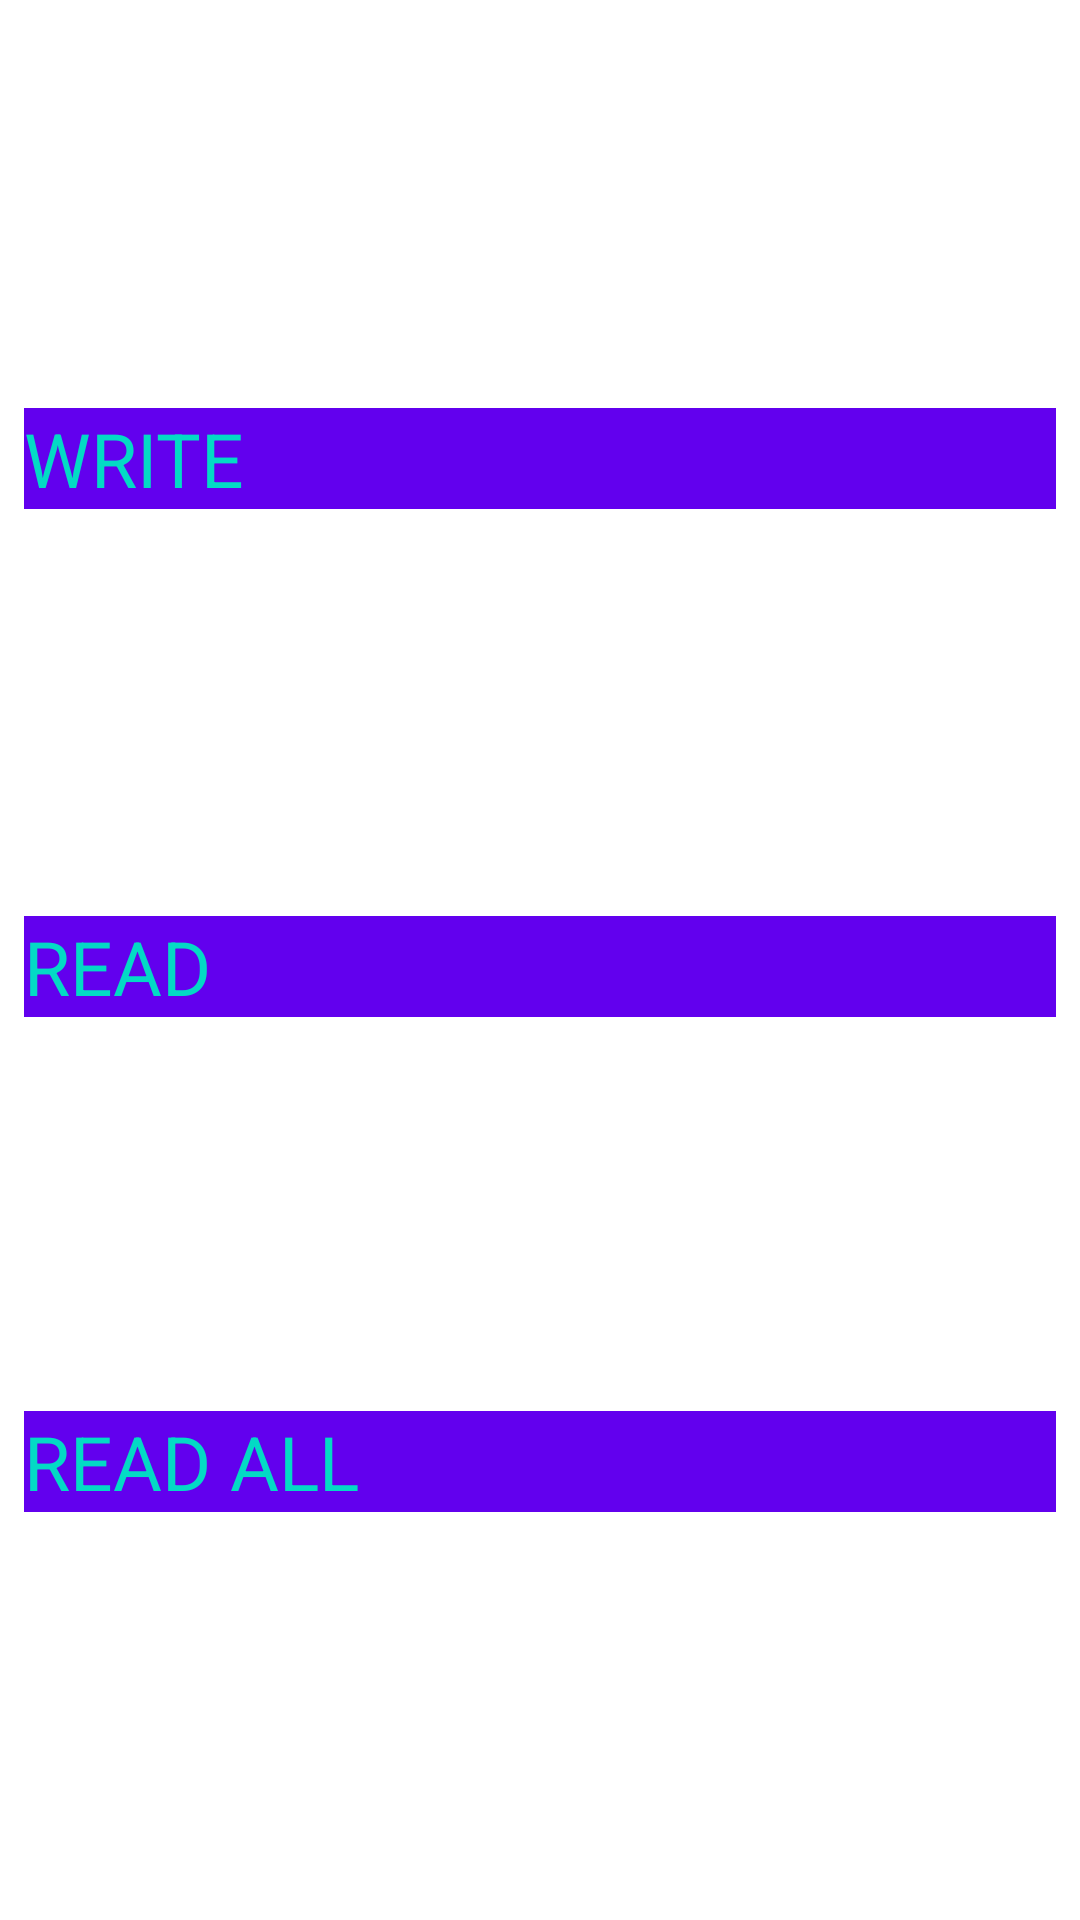

Reconstruct the res/layout file that produces this screen, plus the resources it refers to.
<!-- AndroidManifest.xml: application theme AppTheme -->
<!-- res/layout/activity_main.xml -->
<?xml version="1.0" encoding="utf-8"?>
<layout xmlns:android="http://schemas.android.com/apk/res/android"
    xmlns:app="http://schemas.android.com/apk/res-auto"
    xmlns:bind="http://schemas.android.com/tools">

    <data>

        <variable
            name="main"
            type="com.example.varun.learningkotlinmvvm.ViewModel.MainActivityViewModel" />
    </data>
<android.support.constraint.ConstraintLayout
    android:layout_width="match_parent"
    android:layout_height="match_parent">

    <Button
        android:id="@+id/btn_write"
        android:onClick="@{main::onButtonClick}"
        android:background="@color/colorPrimary"
        android:layout_width="match_parent"
        android:layout_height="wrap_content"
        android:layout_marginEnd="@dimen/margin_common"
        android:layout_marginStart="@dimen/margin_common"
        android:layout_marginTop="136dp"
        android:text="@string/btn_txt_write"
        android:textSize="@dimen/txt_size"
        android:textAlignment="center"
        android:textColor="@color/colorAccent"
        app:layout_constraintEnd_toEndOf="parent"
        app:layout_constraintHorizontal_bias="1.0"
        app:layout_constraintStart_toStartOf="parent"
        app:layout_constraintTop_toTopOf="parent" />

    <Button
        android:id="@+id/btn_read"
        android:background="@color/colorPrimary"
        android:layout_width="match_parent"
        android:layout_height="wrap_content"
        android:layout_marginBottom="68dp"
        android:layout_marginEnd="@dimen/margin_common"
        android:layout_marginStart="@dimen/margin_common"
        android:layout_marginTop="72dp"
        android:text="@string/btn_txt_read"
        android:textSize="@dimen/txt_size"
        android:textAlignment="center"
        android:textColor="@color/colorAccent"
        app:layout_constraintBottom_toTopOf="@+id/btn_readwrite"
        app:layout_constraintEnd_toEndOf="parent"
        app:layout_constraintHorizontal_bias="0.0"
        app:layout_constraintStart_toStartOf="parent"
        app:layout_constraintTop_toBottomOf="@+id/btn_write" />


    <Button
        android:id="@+id/btn_readwrite"
        android:background="@color/colorPrimary"
        android:layout_width="match_parent"
        android:layout_height="wrap_content"
        android:layout_marginBottom="136dp"
        android:layout_marginEnd="8dp"
        android:layout_marginStart="8dp"
        android:text="@string/btn_txt_readwrite"
        android:textSize="@dimen/txt_size"
        android:textAlignment="center"
        android:textColor="@color/colorAccent"
        app:layout_constraintBottom_toBottomOf="parent"
        app:layout_constraintEnd_toEndOf="parent"
        app:layout_constraintHorizontal_bias="0.0"
        app:layout_constraintStart_toStartOf="parent" />

</android.support.constraint.ConstraintLayout>
</layout>
<!-- resources referenced by this layout -->
<resources>
  <dimen name="margin_common">8dp</dimen>
  <dimen name="txt_size">25sp</dimen>
  <string name="btn_txt_read">READ</string>
  <string name="btn_txt_readwrite">READ ALL</string>
  <string name="btn_txt_write">WRITE</string>
  <style name="AppTheme" parent="AppTheme.NoActionBar">
          
          <item name="colorPrimary">@color/colorPrimary</item>
          <item name="colorPrimaryDark">@color/colorPrimaryDark</item>
          <item name="colorAccent">@color/colorAccent</item>
      </style>
  <style name="AppTheme.NoActionBar">
          <item name="windowNoTitle">true</item>
          <item name="windowActionBar">false</item>
          <item name="android:windowFullscreen">true</item>
          <item name="android:windowContentOverlay">@null</item>
      </style>
  <!-- not gathered from this repository: default colours our renderer supplied (Android Studio template values) -->
  <color name="colorPrimary">#FF6200EE</color>
  <color name="colorPrimaryDark">#FF3700B3</color>
  <color name="colorAccent">#FF03DAC5</color>
</resources>
